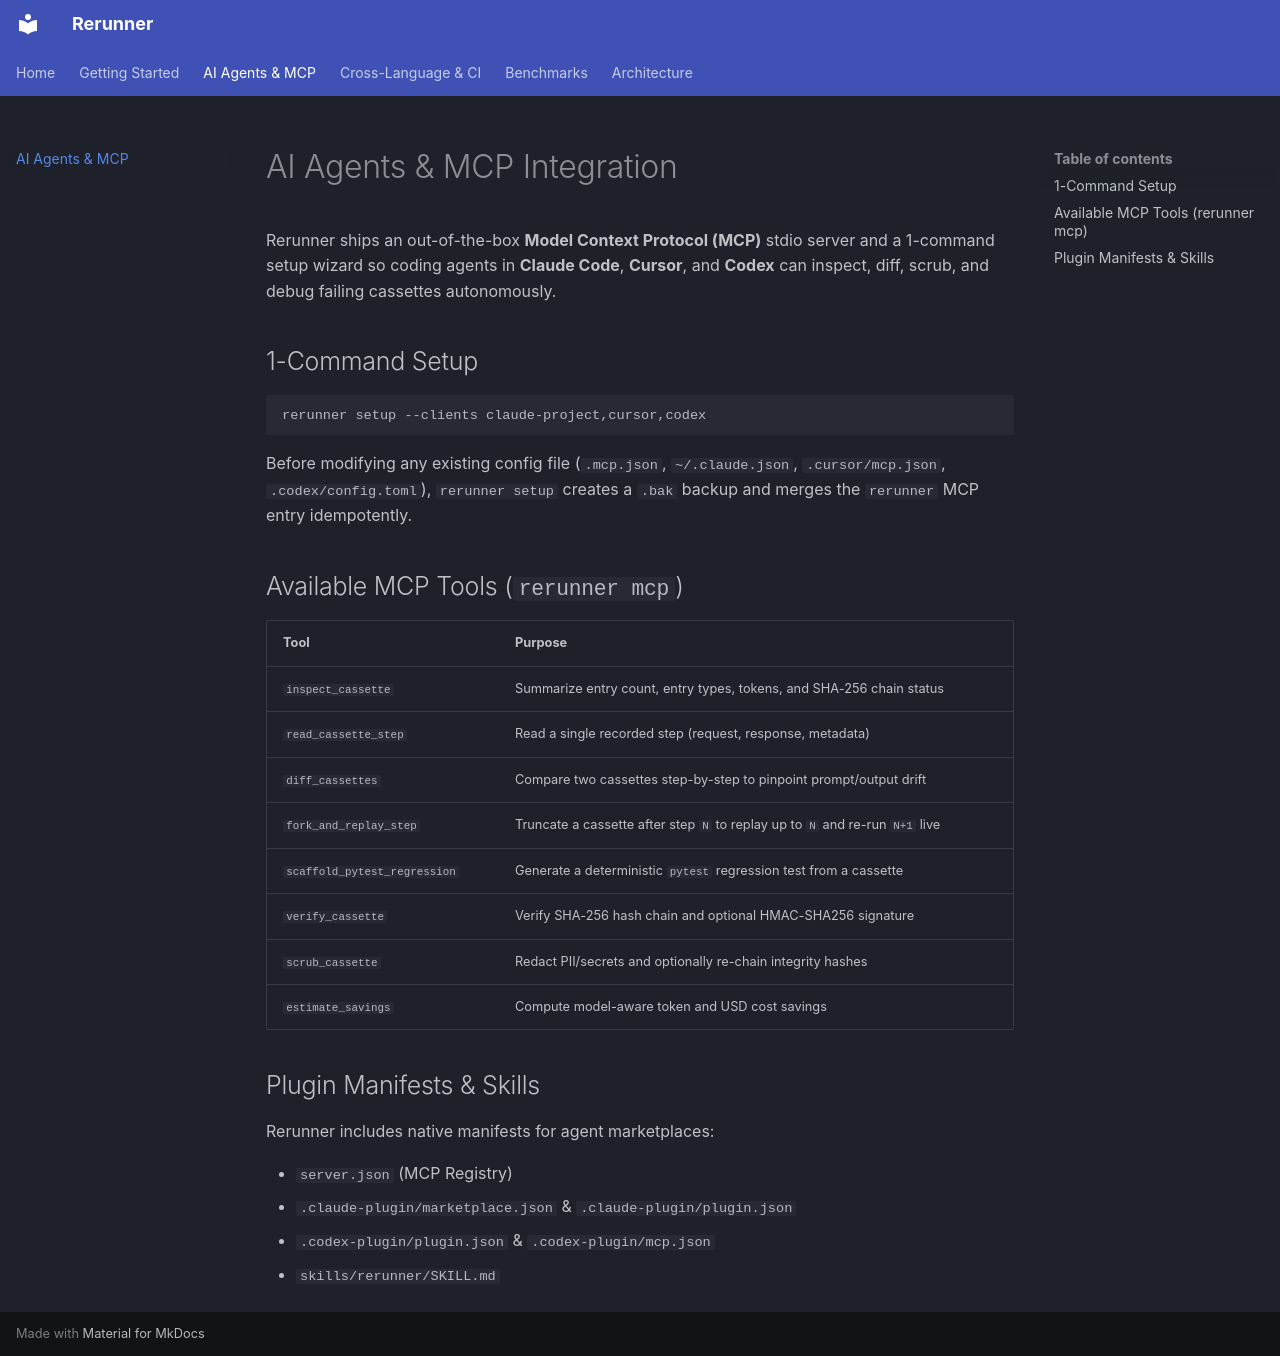

repository: aakash1552005/rerunner · page: mcp-and-agents/index.html · generator: mkdocs

# AI Agents & MCP Integration

Rerunner ships an out-of-the-box **Model Context Protocol (MCP)** stdio server and a 1-command setup wizard so coding agents in **Claude Code**, **Cursor**, and **Codex** can inspect, diff, scrub, and debug failing cassettes autonomously.

## 1-Command Setup

```bash
rerunner setup --clients claude-project,cursor,codex
```

Before modifying any existing config file (`.mcp.json`, `~/.claude.json`, `.cursor/mcp.json`, `.codex/config.toml`), `rerunner setup` creates a `.bak` backup and merges the `rerunner` MCP entry idempotently.

## Available MCP Tools (`rerunner mcp`)

| Tool | Purpose |
| :--- | :--- |
| `inspect_cassette` | Summarize entry count, entry types, tokens, and SHA-256 chain status |
| `read_cassette_step` | Read a single recorded step (request, response, metadata) |
| `diff_cassettes` | Compare two cassettes step-by-step to pinpoint prompt/output drift |
| `fork_and_replay_step` | Truncate a cassette after step `N` to replay up to `N` and re-run `N+1` live |
| `scaffold_pytest_regression` | Generate a deterministic `pytest` regression test from a cassette |
| `verify_cassette` | Verify SHA-256 hash chain and optional HMAC-SHA256 signature |
| `scrub_cassette` | Redact PII/secrets and optionally re-chain integrity hashes |
| `estimate_savings` | Compute model-aware token and USD cost savings |

## Plugin Manifests & Skills

Rerunner includes native manifests for agent marketplaces:

- `server.json` (MCP Registry)
- `.claude-plugin/marketplace.json` & `.claude-plugin/plugin.json`
- `.codex-plugin/plugin.json` & `.codex-plugin/mcp.json`
- `skills/rerunner/SKILL.md`
